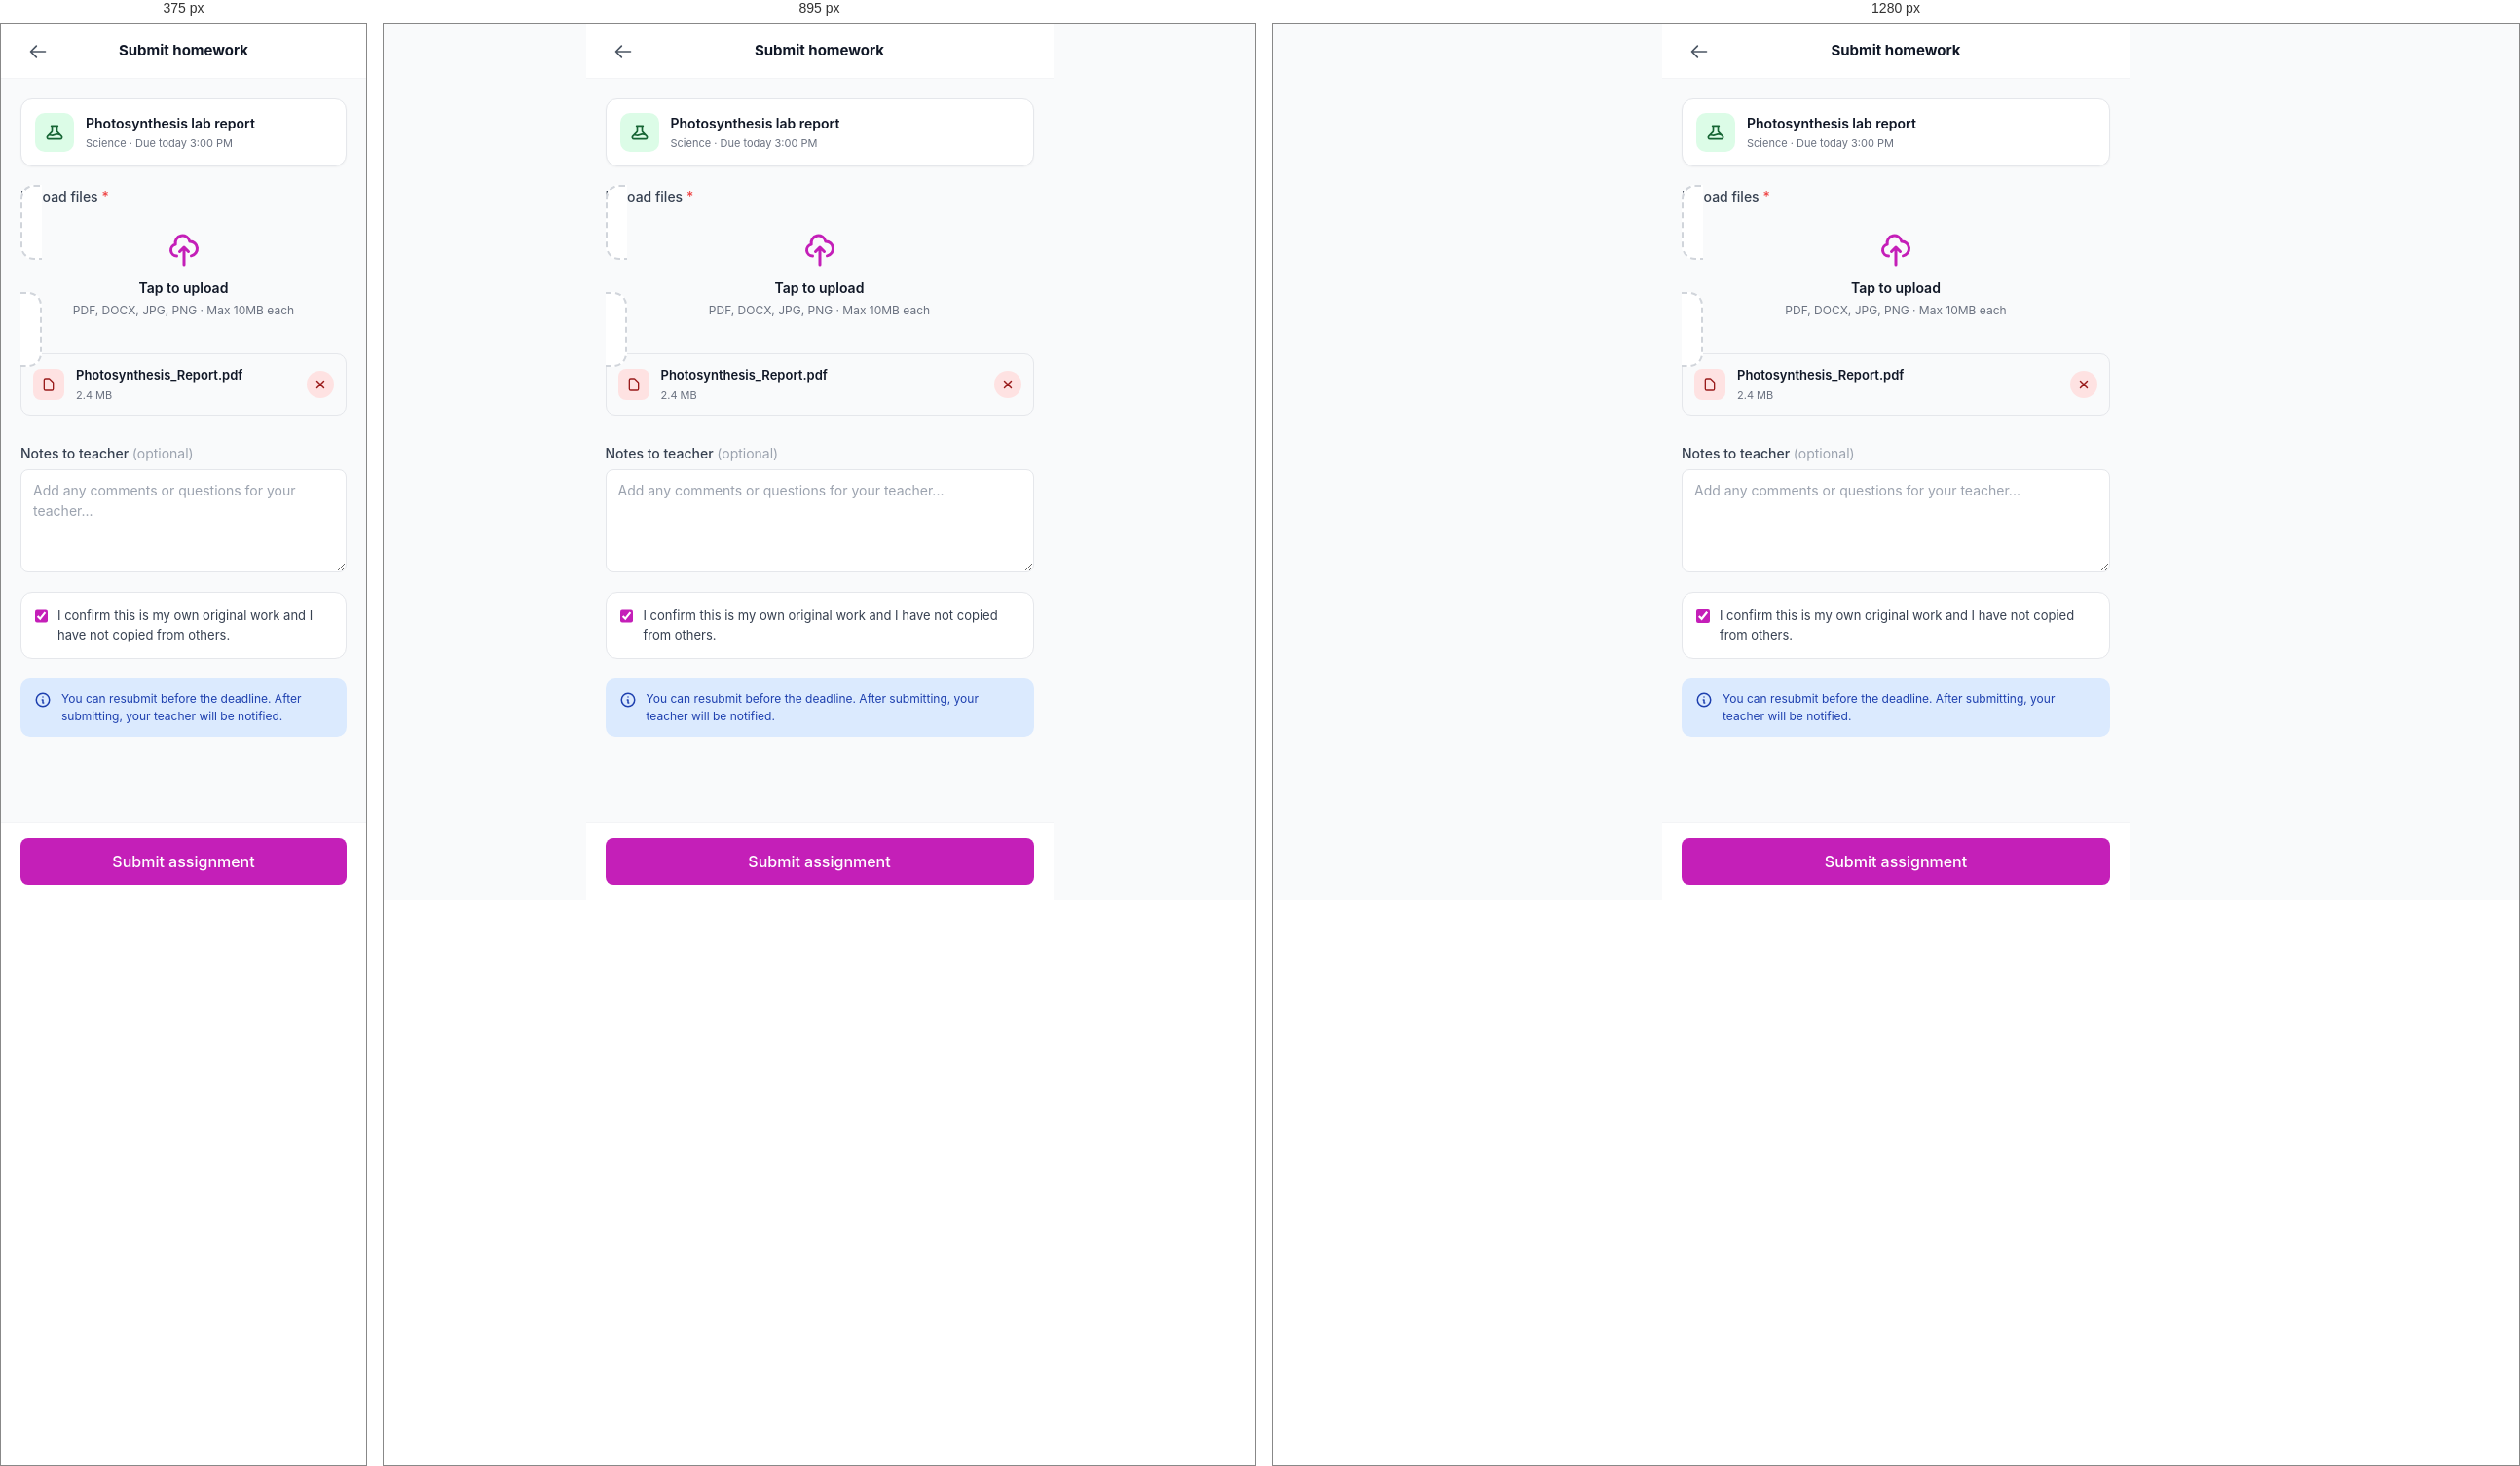
Rendered at 375 px, 895 px and 1280 px, left to right.

<!-- file: homework-submit.html -->
<!doctype html>
<html lang="en">
<head>
  <meta charset="utf-8">
  <meta name="viewport" content="width=device-width, initial-scale=1, viewport-fit=cover">
  <title>Submit Homework · Student</title>
  <link rel="stylesheet" href="../assets/css/theme.css">
  <link rel="stylesheet" href="../assets/css/components.css">
  <link rel="stylesheet" href="../assets/css/pages.css">
  <style>
    .mobile-page { max-width: 480px; margin: 0 auto; min-height: 100vh; padding-bottom: 100px; background: var(--ink-50); }
    .dropzone { padding: 28px 20px; border: 2px dashed var(--ink-300); border-radius: 14px; background: #fff; text-align: center; cursor: pointer; transition: all 0.15s; }
    .dropzone:hover { border-color: var(--primary-500); background: var(--primary-50); }
    .file-row { display: flex; align-items: center; gap: 12px; padding: 12px; background: var(--ink-50); border: 1px solid var(--ink-200); border-radius: 10px; margin-bottom: 8px; }
  </style>
</head>
<body>

<div class="mobile-page">

  <header style="position:sticky;top:0;z-index:20;background:#fff;border-bottom:1px solid var(--ink-100);padding:0 20px;height:56px;display:flex;align-items:center;justify-content:space-between;">
    <a href="homework-detail.html" class="btn btn-ghost btn-icon"><svg width="20" height="20" fill="none" stroke="currentColor" viewBox="0 0 24 24" stroke-width="2"><path stroke-linecap="round" stroke-linejoin="round" d="M10 19l-7-7m0 0l7-7m-7 7h18"/></svg></a>
    <p style="font-size:15px;font-weight:700;">Submit homework</p>
    <div style="width:36px;"></div>
  </header>

  <!-- Homework summary -->
  <div style="padding:20px;">
    <div class="card" style="padding:14px;">
      <div style="display:flex;gap:12px;align-items:center;">
        <div style="width:40px;height:40px;border-radius:10px;background:#DCFCE7;color:#166534;display:flex;align-items:center;justify-content:center;flex-shrink:0;">
          <svg width="20" height="20" fill="none" stroke="currentColor" viewBox="0 0 24 24" stroke-width="2"><path stroke-linecap="round" stroke-linejoin="round" d="M19.428 15.428a2 2 0 00-1.022-.547l-2.387-.477a6 6 0 00-3.86.517l-.318.158a6 6 0 01-3.86.517L6.05 15.21a2 2 0 00-1.806.547M8 4h8l-1 1v5.172a2 2 0 00.586 1.414l5 5c1.26 1.26.367 3.414-1.415 3.414H4.828c-1.782 0-2.674-2.154-1.414-3.414l5-5A2 2 0 009 10.172V5L8 4z"/></svg>
        </div>
        <div style="flex:1;">
          <p style="font-size:14px;font-weight:600;margin:0;">Photosynthesis lab report</p>
          <p style="font-size:11px;color:var(--ink-500);margin-top:2px;">Science · Due today 3:00 PM</p>
        </div>
      </div>
    </div>
  </div>

  <!-- Upload files -->
  <div style="padding:0 20px 20px;">
    <label class="label">Upload files <span style="color:var(--danger);">*</span></label>
    <label class="dropzone">
      <svg width="36" height="36" fill="none" stroke="var(--primary-500)" viewBox="0 0 24 24" stroke-width="2" style="margin:0 auto;"><path stroke-linecap="round" stroke-linejoin="round" d="M7 16a4 4 0 01-.88-7.903A5 5 0 1115.9 6L16 6a5 5 0 011 9.9M15 13l-3-3m0 0l-3 3m3-3v12"/></svg>
      <p style="font-size:14px;font-weight:600;margin-top:10px;">Tap to upload</p>
      <p style="font-size:12px;color:var(--ink-500);margin-top:4px;">PDF, DOCX, JPG, PNG · Max 10MB each</p>
      <input type="file" multiple hidden onchange="window.toast('File selected','success')">
    </label>

    <!-- Uploaded files -->
    <div style="margin-top:14px;">
      <div class="file-row">
        <div style="width:32px;height:32px;border-radius:8px;background:#FEE2E2;color:#991B1B;display:flex;align-items:center;justify-content:center;flex-shrink:0;">
          <svg width="16" height="16" fill="none" stroke="currentColor" viewBox="0 0 24 24" stroke-width="2"><path stroke-linecap="round" stroke-linejoin="round" d="M7 21h10a2 2 0 002-2V9.414a1 1 0 00-.293-.707l-5.414-5.414A1 1 0 0012.586 3H7a2 2 0 00-2 2v14a2 2 0 002 2z"/></svg>
        </div>
        <div style="flex:1;min-width:0;">
          <p style="font-size:13px;font-weight:600;margin:0;overflow:hidden;text-overflow:ellipsis;white-space:nowrap;">Photosynthesis_Report.pdf</p>
          <p style="font-size:11px;color:var(--ink-500);margin-top:2px;">2.4 MB</p>
        </div>
        <button style="width:28px;height:28px;border-radius:50%;background:#FEE2E2;color:#991B1B;display:flex;align-items:center;justify-content:center;flex-shrink:0;" onclick="this.closest('.file-row').remove();">
          <svg width="14" height="14" fill="none" stroke="currentColor" viewBox="0 0 24 24" stroke-width="2.5"><path stroke-linecap="round" stroke-linejoin="round" d="M6 18L18 6M6 6l12 12"/></svg>
        </button>
      </div>
    </div>
  </div>

  <!-- Notes to teacher -->
  <div style="padding:0 20px 20px;">
    <label class="label">Notes to teacher <span style="color:var(--ink-400);font-weight:400;">(optional)</span></label>
    <textarea class="textarea" placeholder="Add any comments or questions for your teacher..." rows="4"></textarea>
  </div>

  <!-- Confirm checkbox -->
  <div style="padding:0 20px 20px;">
    <label style="display:flex;gap:10px;align-items:flex-start;padding:14px;background:#fff;border:1px solid var(--ink-200);border-radius:12px;cursor:pointer;">
      <input type="checkbox" class="checkbox" style="margin-top:2px;" checked>
      <span style="font-size:13px;color:var(--ink-700);line-height:1.5;">I confirm this is my own original work and I have not copied from others.</span>
    </label>
  </div>

  <!-- Info -->
  <div style="padding:0 20px 40px;">
    <div style="background:#DBEAFE;color:#1E40AF;padding:12px 14px;border-radius:10px;font-size:12px;display:flex;gap:10px;">
      <svg width="18" height="18" fill="none" stroke="currentColor" viewBox="0 0 24 24" stroke-width="2" style="flex-shrink:0;margin-top:1px;"><path stroke-linecap="round" stroke-linejoin="round" d="M13 16h-1v-4h-1m1-4h.01M21 12a9 9 0 11-18 0 9 9 0 0118 0z"/></svg>
      <span>You can resubmit before the deadline. After submitting, your teacher will be notified.</span>
    </div>
  </div>

  <!-- Sticky CTA -->
  <div style="position:fixed;bottom:0;left:0;right:0;max-width:480px;margin:0 auto;padding:16px 20px;background:#fff;border-top:1px solid var(--ink-100);">
    <button class="btn btn-primary btn-block btn-lg" onclick="window.toast('Homework submitted successfully','success');setTimeout(()=>window.location.href='homework.html',1500);">
      Submit assignment
    </button>
  </div>

</div>

<script src="../assets/js/app.js"></script>
</body>
</html>

/* @media block from pages.css */
@media (max-width: 1023px) {
  .sidebar { transform: translateX(-100%); box-shadow: var(--shadow-pop); }
  .sidebar.open { transform: translateX(0); }
  .main { margin-left: 0; }
  .hamburger { display: flex; }
  .main-content { padding: 16px; }
}

/* @media block from pages.css */
@media (max-width: 767px) {
  .mobile-nav { display: block; }
  .mobile-page { padding-bottom: 80px; }
}